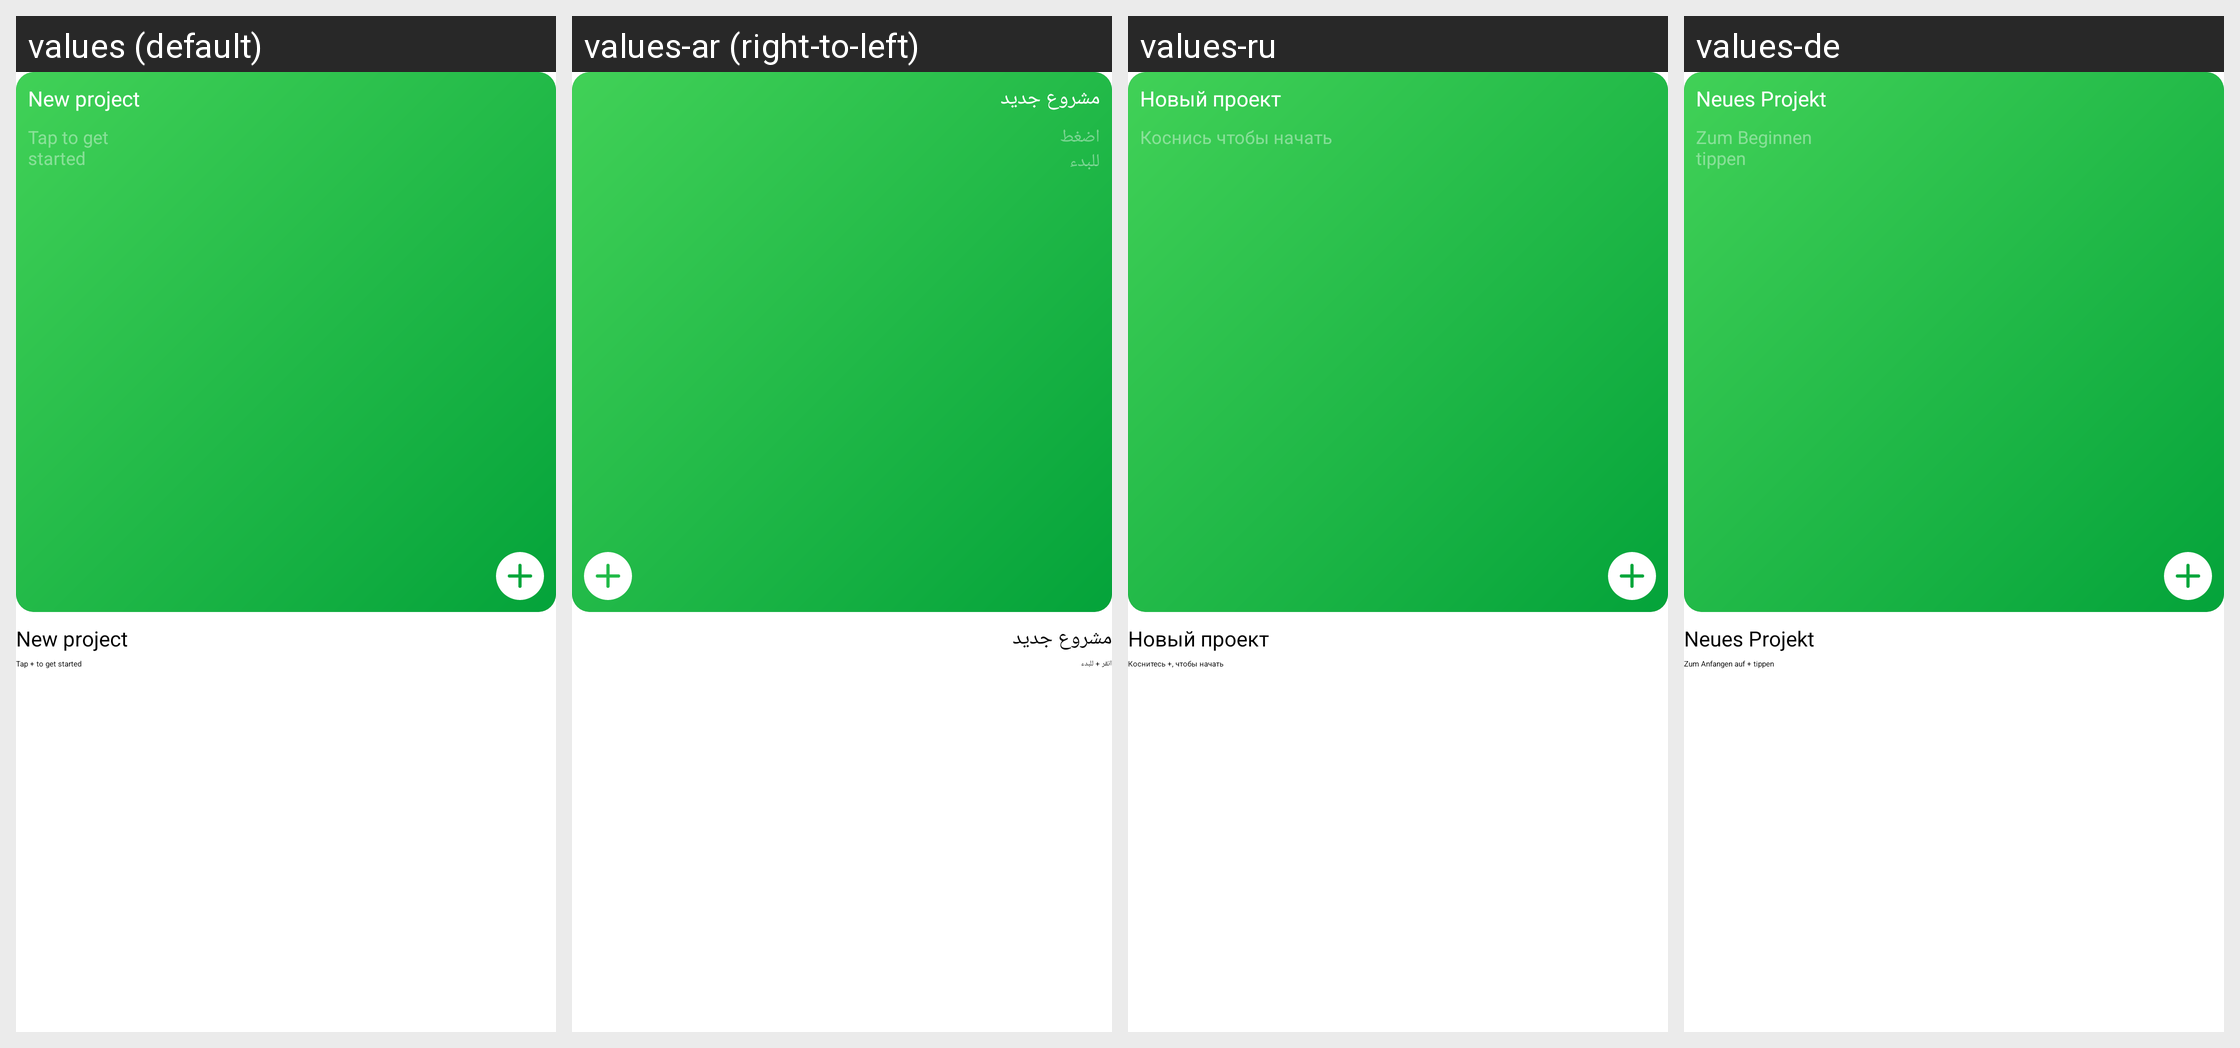

Locale-by-locale string values for the Android screen shown in this grid:
Android screen res/layout/view_main_list_new_project_grid.xml rendered under 4 locales, left to right: values (default), values-ar (right-to-left), values-ru, values-de. Device: Nexus 5 (rendered at 1080×1920; each locale shown at half size, 540×960, under a caption strip naming it); theme Theme.Planner5D.
Other locales in the repository, not shown: values-af, values-am, values-as, values-az, values-az-rAZ, values-be, values-bg, values-bn, values-bs, values-ca, values-cs, values-da, values-de-rFO, values-el, values-en-rAU, values-en-rCA, values-en-rGB, values-en-rXC, values-es, values-es-rUS, values-et, values-eu, values-fa, values-fa-rIR, values-fi, values-fr, values-fr-rCA, values-gl, values-gu, values-hi, values-hr, values-hu, values-hy, values-id, values-in, values-is, values-it, values-iw, values-ja, values-ka, values-kk, values-km, values-kn, values-ko, values-ky, values-lo, values-lt, values-lv, values-mk, values-ml, values-mn, values-mr, values-ms, values-my, values-nb, values-ne, values-nl, values-or, values-pa, values-pl, values-pt, values-pt-rBR, values-pt-rPT, values-ro, values-si, values-sk, values-sl, values-sq, values-sr, values-sv, values-sw, values-ta, values-te, values-th, values-tl, values-tr, values-uk, values-ur, values-uz, values-vi, values-zh-rCN, values-zh-rHK, values-zh-rMO, values-zh-rTW, values-zu.
Strings drawn on this screen, with the default value and each locale's value (text and hints the layout hard-codes, and strings that could not be matched under every locale, appear in the picture but are not listed):

new_project
  values: New project
  values-ar: مشروع جديد
  values-ru: Новый проект
  values-de: Neues Projekt

button_subtitle_new_project
  values: Tap to get
      started
  values-ar: اضغط
      للبدء
  values-ru: Коснись чтобы начать
  values-de: Zum Beginnen
      tippen

tap_plus_to_get_started
  values: Tap + to get started
  values-ar: انقر + للبدء
  values-ru: Коснитесь +, чтобы начать
  values-de: Zum Anfangen auf + tippen
